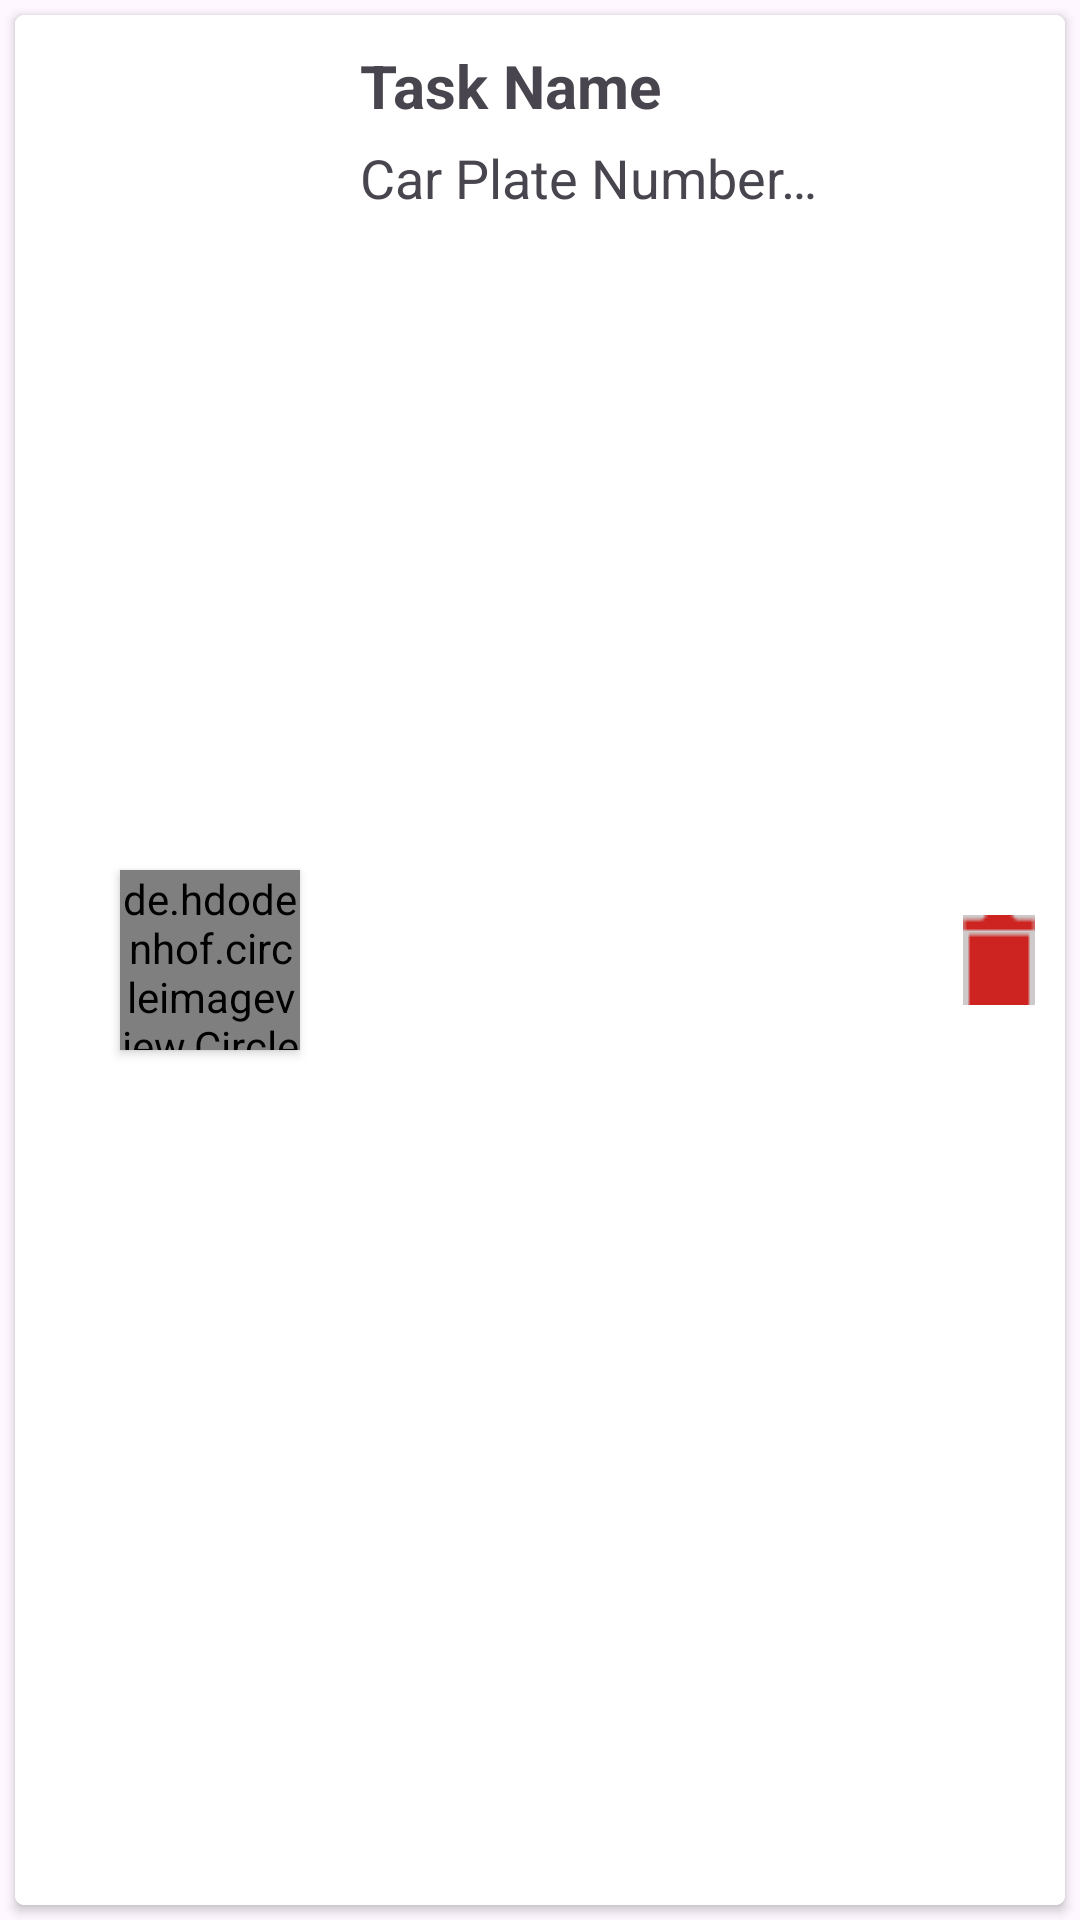

Android layout source for this screen:
<!-- AndroidManifest.xml: application theme Theme.GP -->
<!-- res/layout/notification_item_layout.xml -->
<?xml version="1.0" encoding="utf-8"?>
<LinearLayout xmlns:android="http://schemas.android.com/apk/res/android"
    xmlns:app="http://schemas.android.com/apk/res-auto"
    xmlns:tools="http://schemas.android.com/tools"
    android:orientation="vertical"
    android:layout_width="match_parent"
    android:layout_height="wrap_content">


    <androidx.cardview.widget.CardView
        android:layout_width="match_parent"
        android:layout_height="match_parent"
        android:id="@+id/cvService"
        android:layout_margin="5dp"
        android:elevation="3dp"
        android:layout_gravity="center"
        app:cardCornerRadius="3dp">

        <RelativeLayout
            android:layout_width="match_parent"
            android:layout_height="match_parent"
            android:background="@color/white">

            <ImageView
                android:id="@+id/notification_open_status_img"
                android:layout_width="15dp"
                android:layout_height="15dp"
                android:visibility="invisible"
                android:layout_marginStart="10dp"
                android:layout_alignParentStart="true"
                android:layout_centerVertical="true"
                android:src="@drawable/notification_indicator"/>

            <de.hdodenhof.circleimageview.CircleImageView
                android:id="@+id/notification_img"
                android:layout_width="60dp"
                android:layout_height="60dp"
                android:layout_centerVertical="true"
                android:layout_marginStart="10dp"
                android:layout_marginTop="10dp"
                android:layout_toEndOf="@+id/notification_open_status_img"
                android:src="@mipmap/ic_launcher"
                android:elevation="2dp"/>

            <TextView
                android:id="@+id/notification_title_txt"
                android:layout_width="wrap_content"
                android:layout_height="wrap_content"
                android:layout_marginStart="20dp"
                android:layout_marginTop="10dp"
                android:layout_toEndOf="@+id/notification_img"
                android:text="Task Name"
                android:textSize="20sp"
                android:textStyle="bold" />

            <TextView
                android:id="@+id/notification_content_txt"
                android:layout_width="155dp"
                android:layout_height="wrap_content"
                android:layout_marginStart="20dp"
                android:layout_marginTop="5dp"
                android:layout_marginBottom="10dp"
                android:layout_below="@id/notification_title_txt"
                android:layout_toEndOf="@+id/notification_img"
                android:text="Car Plate Number vd"
                android:ellipsize="end"
                android:lines="1"
                android:textSize="18sp"/>


            <ImageButton
                android:id="@+id/notification_delete_btn"
                android:layout_width="wrap_content"
                android:layout_height="wrap_content"
                android:layout_marginEnd="10dp"
                android:layout_alignParentRight="true"
                android:layout_centerVertical="true"
                android:src="@drawable/delete_img"
                android:background="#CFCACA"/>


        </RelativeLayout>
    </androidx.cardview.widget.CardView>
</LinearLayout>
<!-- resources referenced by this layout -->
<resources>
  <color name="white">#FFFFFFFF</color>
  <!-- drawable delete_img: png bitmap (drawable, 242 bytes) -->
  <!-- drawable notification_indicator (drawable) -->
  <vector android:height="5dp" android:tint="#CD2421"
      android:viewportHeight="24" android:viewportWidth="24"
      android:width="5dp" xmlns:android="http://schemas.android.com/apk/res/android">
      <path android:fillColor="@android:color/white" android:pathData="M12,12m-8,0a8,8 0,1 1,16 0a8,8 0,1 1,-16 0"/>
  </vector>
  <!-- mipmap ic_launcher: png bitmap (mipmap-hdpi, 4195 bytes) -->
  <style name="Theme.GP" parent="Base.Theme.GP" />
  <style name="Base.Theme.GP" parent="Theme.Material3.DayNight.NoActionBar">
          
          
          <item name="colorPrimary">@color/colorPrimary</item>
          <item name="colorPrimaryVariant">@color/colorPrimary</item>
          <item name="colorOnPrimary">@color/white</item>
          <item name="windowNoTitle">true</item>
          <item name="android:statusBarColor">@color/colorPrimary</item>
          <item name="android:windowLightStatusBar">false</item>
          <item name="android:navigationBarColor">@color/black</item>
          <item name="android:windowLightNavigationBar" tools:targetApi="o_mr1">false</item>
      </style>
  <color name="colorPrimary">#CD2421</color>
  <color name="black">#FF000000</color>
</resources>
